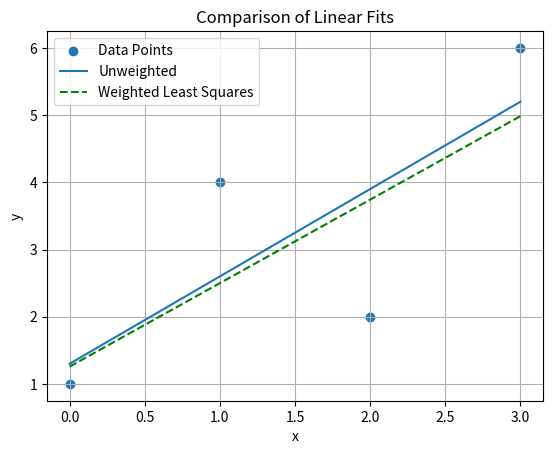

The script that saved this image:
import matplotlib.pyplot as plt
import numpy as np

a0, a1 = 1.3, 1.3

x = np.array([0, 1, 2, 3])
y = np.array([1, 4, 2, 6])

plt.scatter(x, y, label='Data Points')

x_range = np.linspace(min(x), max(x), 100)

p = a1*x_range + a0
plt.plot(x_range, p, label="Unweighted")

w = np.array([1, 4, 9, 6])

D = np.diag(np.sqrt(w))

M = np.vstack([np.ones_like(x), x]).T

y_vec = y[:, np.newaxis]

MTDM = M.T @ D @ M
MTDy = M.T @ D @ y_vec

a_weight = np.linalg.solve(MTDM, MTDy)
a0_weight, a1_weight = a_weight.flatten()

p_weight = a1_weight * x_range + a0_weight
plt.plot(x_range, p_weight, 'g--', label='Weighted Least Squares')

plt.xlabel('x')
plt.ylabel('y')
plt.title('Comparison of Linear Fits')
plt.legend()
plt.grid(True)
plt.show()